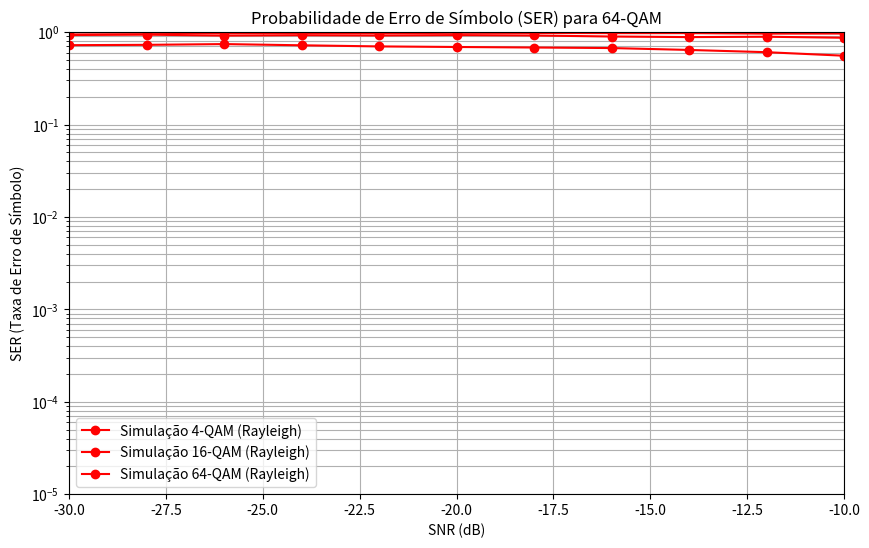

The script that saved this image:
import numpy as np
import matplotlib.pyplot as plt

# 1. GERAÇÃO DA CONSTELAÇÃO DE REFERÊNCIA
def get_constellation_points(order, distance):
    idx = np.arange(1, np.sqrt(order), 2) * distance
    amplitude = np.concatenate((-idx[::-1], idx))
    a, b = np.meshgrid(amplitude, amplitude)
    return (a + 1j * b).ravel()

# 2. DECODIFICAÇÃO DE MÍNIMA DISTÂNCIA (ML com CSI)
def dec_min_distance(received_symbols, constellation_ref, channel_gains):
    decisions = []
    # Itera sobre cada símbolo recebido 'r' e seu ganho de canal 'h' (beta)
    for r, h in zip(received_symbols, channel_gains):
        # DECISÃO ML: Comparar R com a constelação de referência afetada pelo canal (h * X)
        distances_sq = np.abs(r - h * constellation_ref)**2
        decisions.append(constellation_ref[np.argmin(distances_sq)])
    return np.array(decisions)


# FUNÇÃO DE PLOTAGEM (para visualizar o efeito do Rayleigh)
def plot_constellation(tx_symbols, rx_symbols, modulation_order):
    plt.figure(figsize=(6, 6))
    plt.scatter(tx_symbols.real, tx_symbols.imag, color='blue', label='Transmitido')
    plt.scatter(rx_symbols.real, rx_symbols.imag, color='red', s=1, label='Recebido')
    plt.title(f'Constelação {modulation_order:.0f}-QAM (SNR = {snr_db} dB)')
    plt.xlabel('Fase')
    plt.ylabel('Quadratura')
    plt.grid(True)
    plt.axhline(0, color='black', lw=0.5)
    plt.axvline(0, color='black', lw=0.5)
    plt.legend()
    plt.show()


# ==========================================================
if __name__ == "__main__":
    MODULATION_ORDER = np.array([4, 16, 64])
    N_SNR_SAMPLES = 10**3
    plt.figure(figsize=(10, 6))

    for M in MODULATION_ORDER:
        distance = np.sqrt(3/(2*(M-1)))

        # 1. Definir o range de SNR para a curva
        snr_db_values = np.arange(-30, -8, 2)
        simulated_ser = []
        constellation_ref = get_constellation_points(M, distance)

        print(f"Iniciando simulação de Monte Carlo para {M}-QAM em Rayleigh Fading (apenas simulação)...")

        for snr_db in snr_db_values:
            # 2. Parâmetros do Canal
            snr_linear = 10**(snr_db / 10)
            n0_variancia = 1/(2*snr_linear)
            sigma_noise = np.sqrt(n0_variancia)

            # Geração dos Ganhos de Canal e Ruído
            beta = np.random.rayleigh(scale=1.0, size=N_SNR_SAMPLES)
            # Ruído complexo (I + jQ)
            noise = (np.random.normal(0, sigma_noise, N_SNR_SAMPLES) + 
                    1j * np.random.normal(0, sigma_noise, N_SNR_SAMPLES))
            
            # Geração e Transmissão dos Símbolos
            tx_symbols = np.random.choice(constellation_ref, N_SNR_SAMPLES)
            
            # 3. Sinal Recebido (Rayleigh Fading)
            rx_rayleigh = (tx_symbols * beta) + noise 

            # Decodificação
            decisions_rayleigh = dec_min_distance(rx_rayleigh, constellation_ref, beta)

            # 4. Cálculo do Erro e SER
            erros_detectados = tx_symbols != decisions_rayleigh
            Ne = np.sum(erros_detectados)
            ser = Ne / N_SNR_SAMPLES
            simulated_ser.append(ser)

            print(f'SNR: {snr_db:02} dB | SER: {ser:.4f}')

        simulated_ser = np.array(simulated_ser)
    
        # Curva Simulação
        plt.semilogy(snr_db_values, simulated_ser, 
                    marker='o', linestyle='-', color='red', 
                    label=f'Simulação {M}-QAM (Rayleigh)')

        plt.title(f'Probabilidade de Erro de Símbolo (SER) para {M}-QAM')
        plt.xlabel('SNR (dB)')
        plt.ylabel('SER (Taxa de Erro de Símbolo)')
        plt.grid(True, which="both")
        plt.legend()
        # Ajusta os limites para melhor visualização da curva em escala logarítmica
        plt.ylim(1e-5, 1) 
        plt.xlim(snr_db_values.min(), snr_db_values.max())
        plt.show()


        # print(f'Relação de Sinal-Ruído (SNR): {snr_db} dB')
        # print(f'Número de símbolos transmitidos: {N_SNR_SAMPLES}')
        # print(f'Número de erros detectados (Rayleigh Fading): {Ne}')
        # print(f'Taxa de erro de símbolo (SER - Rayleigh Fading): {Ne / N_SNR_SAMPLES:.4f}')

        # plot_constellation(constellation_ref, rx_rayleigh, M)